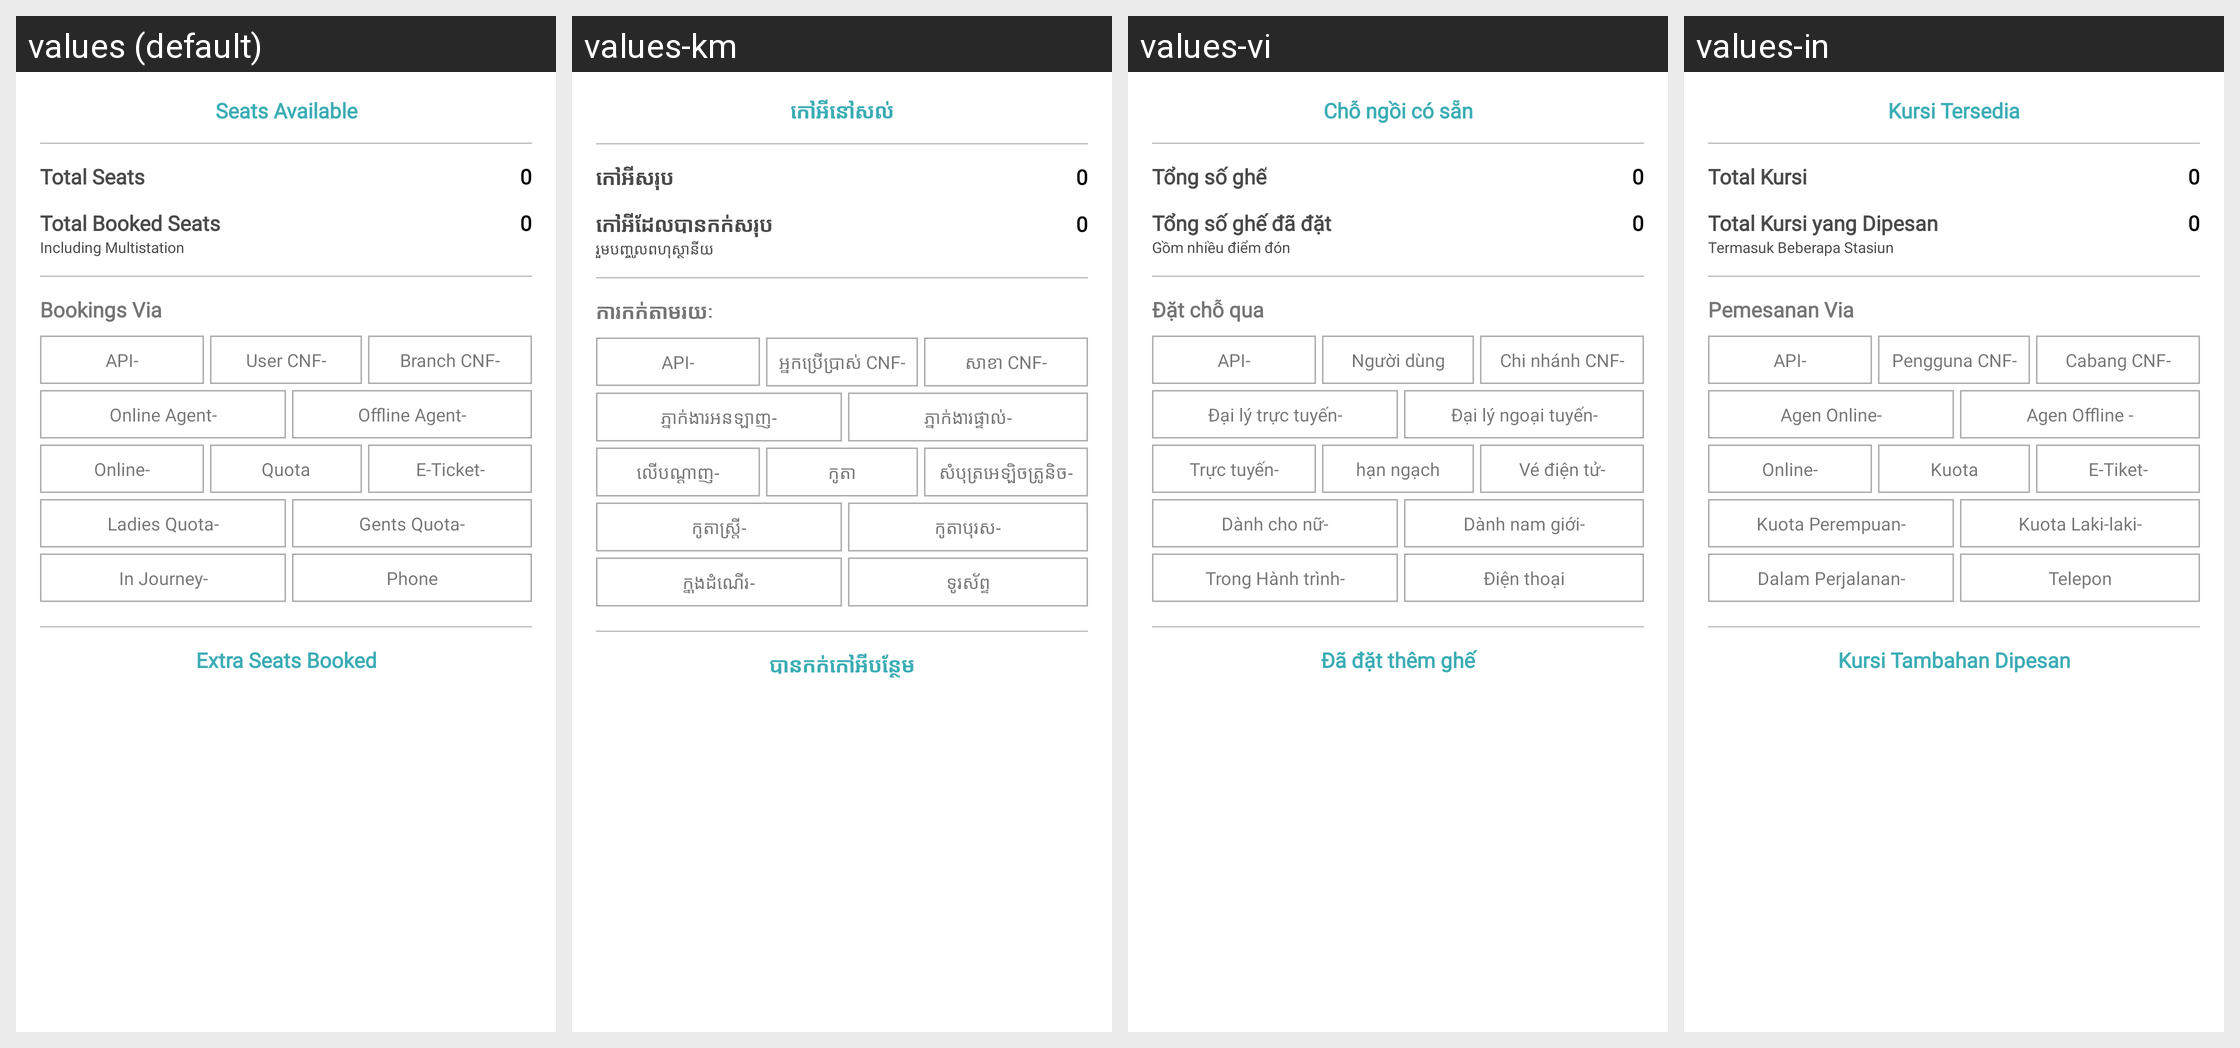

This grid shows one Android layout under several languages. Give, for every string resource on the screen, its name, the default text and each shown locale's text.
Android screen res/layout/fragment_summary.xml rendered under 4 locales, left to right: values (default), values-km, values-vi, values-in. Device: Nexus 5 (rendered at 1080×1920; each locale shown at half size, 540×960, under a caption strip naming it); theme AppTheme.
Other locales in the repository, not shown: values-es.
Strings drawn on this screen, with the default value and each locale's value (text and hints the layout hard-codes, and strings that could not be matched under every locale, appear in the picture but are not listed):

summary_seat_available
  values: Seats Available
  values-km: កៅអីនៅសល់
  values-vi: Chỗ ngồi có sẵn
  values-in: Kursi Tersedia

total_seats
  values: Total Seats
  values-km: កៅអីសរុប
  values-vi: Tổng số ghế
  values-in: Total Kursi

total_booked_seats
  values: Total Booked Seats
  values-km: កៅអីដែលបានកក់សរុប
  values-vi: Tổng số ghế đã đặt
  values-in: Total Kursi yang Dipesan

including_multistation
  values: Including Multistation
  values-km: រួមបញ្ចូលពហុស្ថានីយ
  values-vi: Gồm nhiều điểm đón
  values-in: Termasuk Beberapa Stasiun

phone
  values: Phone
  values-km: ទូរស័ព្ទ
  values-vi: Điện thoại
  values-in: Telepon

quota
  values: Quota
  values-km: កូតា
  values-vi: hạn ngạch
  values-in: Kuota

bookings_via
  values: Bookings Via
  values-km: ការកក់តាមរយៈ
  values-vi: Đặt chỗ qua
  values-in: Pemesanan Via

summary_api
  values: API-
  values-km: API-
  values-vi: API-
  values-in: API-

summary_user_cnf
  values: User CNF-
  values-km: អ្នកប្រើប្រាស់ CNF-
  values-vi: Người dùng CNF-
  values-in: Pengguna CNF-

summary_branch_cnf
  values: Branch CNF-
  values-km: សាខា CNF-
  values-vi: Chi nhánh CNF-
  values-in: Cabang CNF-

summary_online_agent
  values: Online Agent-
  values-km: ភ្នាក់ងារអនឡាញ-
  values-vi: Đại lý trực tuyến-
  values-in: Agen Online-

summary_offline_agent
  values: Offline Agent-
  values-km: ភ្នាក់ងារផ្ទាល់-
  values-vi: Đại lý ngoại tuyến-
  values-in: Agen Offline -

summary_online
  values: Online-
  values-km: លើបណ្តាញ-
  values-vi: Trực tuyến-
  values-in: Online-

summary_e_ticket
  values: E-Ticket-
  values-km: សំបុត្រអេឡិចត្រូនិច-
  values-vi: Vé điện tử-
  values-in: E-Tiket-

summary_ladies_quota
  values: Ladies Quota-
  values-km: កូតាស្ត្រី-
  values-vi: Dành cho nữ-
  values-in: Kuota Perempuan-

summary_gents_quota
  values: Gents Quota-
  values-km: កូតាបុរស-
  values-vi: Dành nam giới-
  values-in: Kuota Laki-laki-

summary_in_journey
  values: In Journey-
  values-km: ក្នុងដំណើរ-
  values-vi: Trong Hành trình-
  values-in: Dalam Perjalanan-

summary_extra_seat_booked
  values: Extra Seats Booked
  values-km: បានកក់កៅអីបន្ថែម
  values-vi: Đã đặt thêm ghế
  values-in: Kursi Tambahan Dipesan
